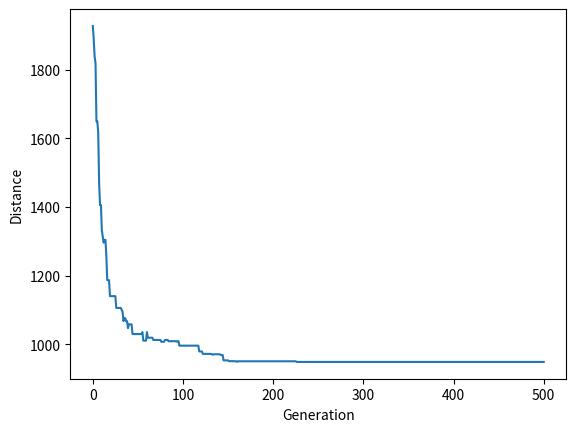

Python code for this plot:
import numpy as np
import random
import operator
import pandas as pd
import matplotlib.pyplot as plt


class City:
    def __init__(self, map_size):
        self.x = int(random.random() * map_size)
        self.y = int(random.random() * map_size)
    
    def distance(self, city):
        xDis = abs(self.x - city.x)
        yDis = abs(self.y - city.y)
        distance = np.sqrt((xDis ** 2) + (yDis ** 2))
        return distance
    
    def __repr__(self):
        return "(" + str(self.x) + "," + str(self.y) + ")"


def calc_fitness(route):
    distance = 0
    for i, fromCity in enumerate(route):
        if i + 1 < len(route):
            toCity = route[i + 1]
        else:
            toCity = route[0]
        distance += fromCity.distance(toCity)

    return 1 / distance


def createRoute(cityList):
    return random.sample(cityList, len(cityList))


def initialPopulation(popSize, cityList):
    return [createRoute(cityList) for _ in range(popSize)]


def rankRoutes(population):
    fitnessResults = {}
    for i in range(0,len(population)):
        fitnessResults[i] = calc_fitness(population[i])
    return sorted(fitnessResults.items(), key = operator.itemgetter(1), reverse = True)


def selection(popRanked, eliteSize):
    selectionResults = []
    df = pd.DataFrame(np.array(popRanked), columns=["Index","Fitness"])
    df['cum_sum'] = df.Fitness.cumsum()
    df['cum_perc'] = 100 * df.cum_sum / df.Fitness.sum()
    
    for i in range(0, eliteSize):
        selectionResults.append(popRanked[i][0])

    for _ in range(0, len(popRanked) - eliteSize):
        for i in range(0, len(popRanked)):
            if 100 * random.random() <= df.iat[i,3]:
                selectionResults.append(popRanked[i][0])
                break

    return selectionResults


def create_mating_pool(population, selectionResults):
    return [population[index] for index in selectionResults]


def breed(parent1, parent2):
    geneA = int(random.random() * len(parent1))
    geneB = int(random.random() * len(parent1))
    
    startGene = min(geneA, geneB)
    endGene = max(geneA, geneB)

    childP1 = [parent1[i] for i in range(startGene, endGene)]    
    childP2 = [item for item in parent2 if item not in childP1]

    return childP1 + childP2


def breed_population(matingpool, elite_size):
    length = len(matingpool) - elite_size
    pool = random.sample(matingpool, len(matingpool))

    children = [matingpool[i] for i in range(elite_size)]
    
    for i in range(length):
        children.append(breed(pool[i], pool[len(matingpool) - i - 1]))

    return children


def mutate(individual, mutation_rate):
    for swapped in range(len(individual)):
        if random.random() < mutation_rate:
            swapWith = int(random.random() * len(individual))
            individual[swapped], individual[swapWith] = individual[swapWith], individual[swapped]

    return individual


def mutatePopulation(population, mutation_rate):
    return [mutate(population[i], mutation_rate) for i in range(len(population))]


def evolve_next_generation(currentGen, eliteSize, mutationRate):
    popRanked = rankRoutes(currentGen)
    selectionResults = selection(popRanked, eliteSize)
    matingpool = create_mating_pool(currentGen, selectionResults)
    children = breed_population(matingpool, eliteSize)
    return mutatePopulation(children, mutationRate)


def geneticAlgorithm(population, popSize, eliteSize, mutationRate, generations):
    pop = initialPopulation(popSize, population)
    print("Initial distance: " + str(1 / rankRoutes(pop)[0][1]))
    
    for _ in range(0, generations):
        pop = evolve_next_generation(pop, eliteSize, mutationRate)
    
    print("Final distance: " + str(1 / rankRoutes(pop)[0][1]))
    bestRouteIndex = rankRoutes(pop)[0][0]
    bestRoute = pop[bestRouteIndex]
    return bestRoute


def geneticAlgorithmPlot(population, popSize, eliteSize, mutationRate, generations):
    pop = initialPopulation(popSize, population)
    progress = []
    progress.append(1 / rankRoutes(pop)[0][1])
    
    for _ in range(0, generations):
        pop = evolve_next_generation(pop, eliteSize, mutationRate)
        progress.append(1 / rankRoutes(pop)[0][1])
    
    plt.plot(progress)
    plt.ylabel('Distance')
    plt.xlabel('Generation')
    plt.show()


if __name__ == "__main__":
    num_cities = 25
    map_size = 200
    city_list = [City(map_size) for _ in range(num_cities)]

    geneticAlgorithmPlot(population=city_list, popSize=100, eliteSize=20, mutationRate=0.01, generations=500)